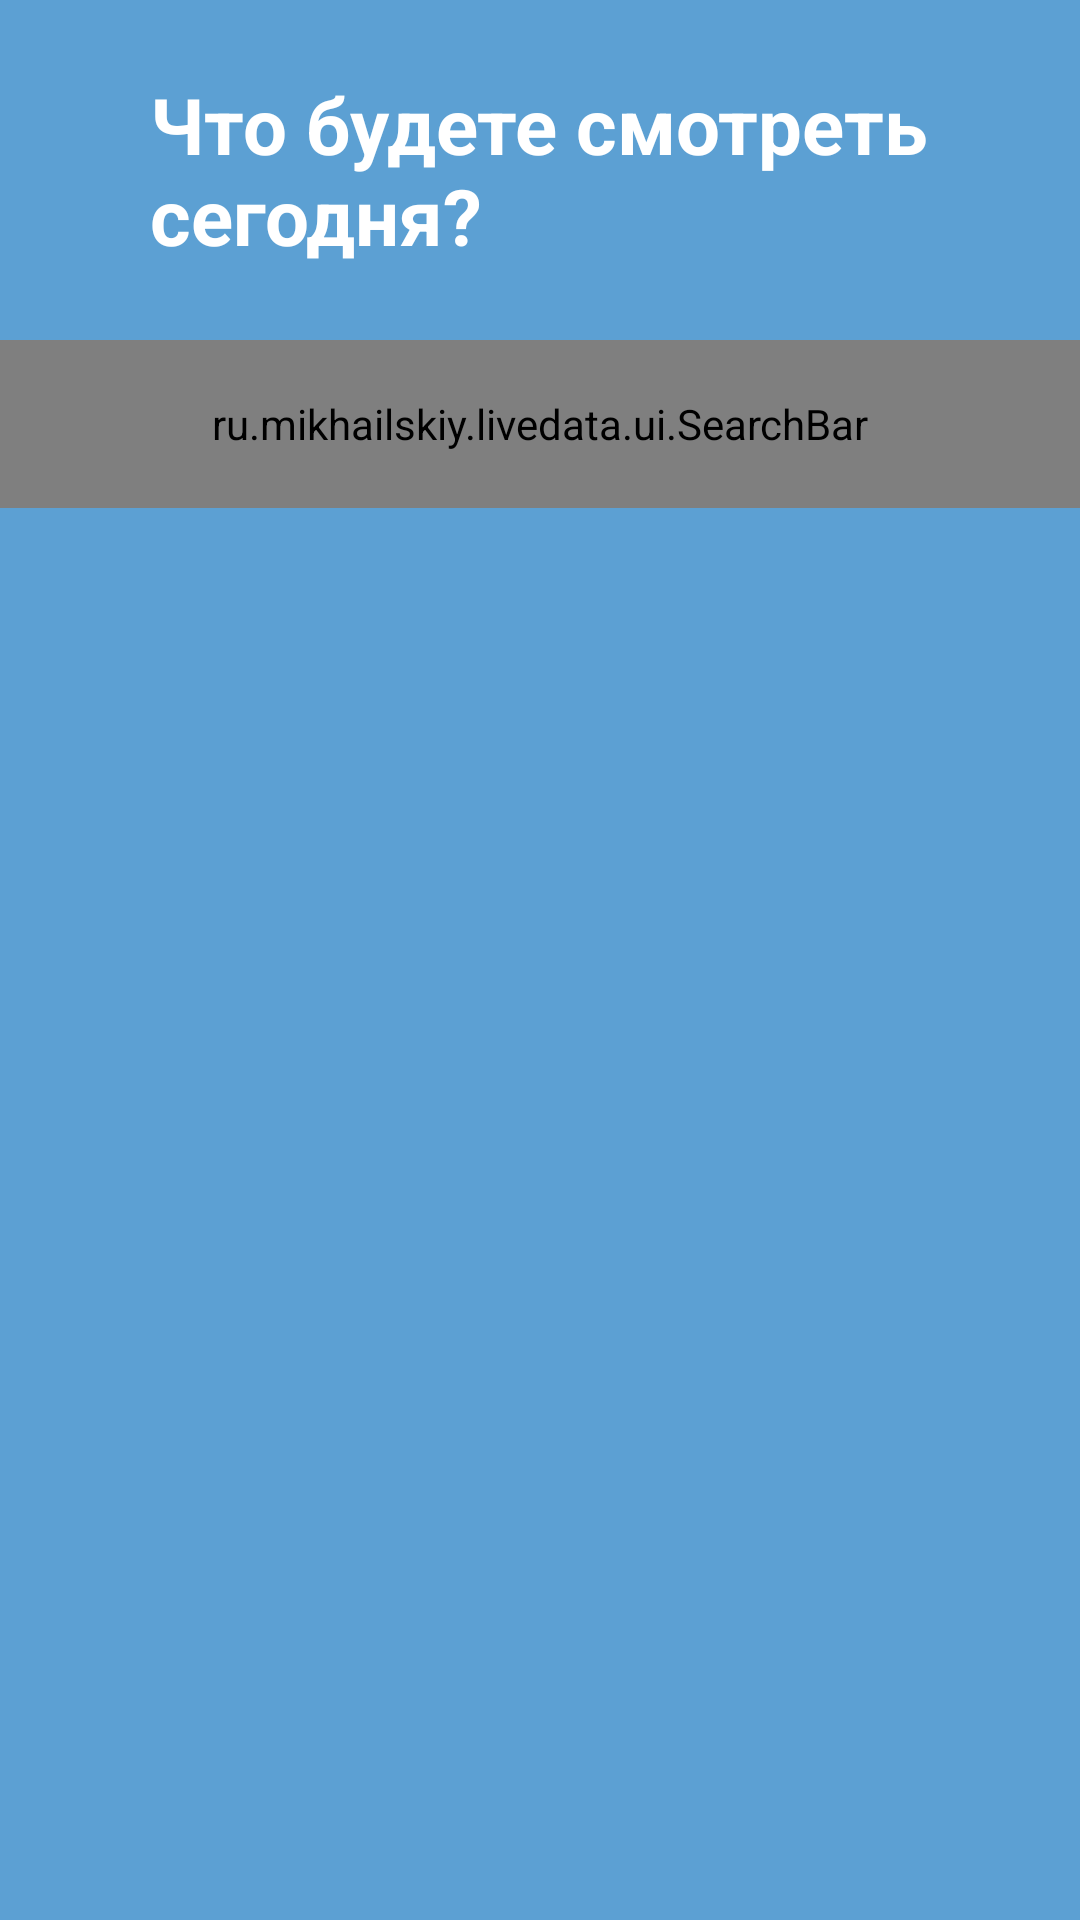

Android layout source for this screen:
<!-- AndroidManifest.xml: application theme AppTheme -->
<!-- res/layout/activity_main.xml -->
<LinearLayout xmlns:android="http://schemas.android.com/apk/res/android"
    xmlns:app="http://schemas.android.com/apk/res-auto"
    xmlns:tools="http://schemas.android.com/tools"
    android:layout_width="match_parent"
    android:layout_height="match_parent"
    android:background="#5CA0D3"
    android:orientation="vertical">

    <TextView
        android:layout_width="wrap_content"
        android:layout_height="wrap_content"
        android:layout_gravity="center"
        android:layout_marginTop="24dp"
        android:layout_marginBottom="24dp"
        android:gravity="left"
        android:text="@string/main_title"
        android:textColor="#FFFFFF"
        android:textSize="26sp"
        android:textStyle="bold"
        tools:ignore="RtlHardcoded"
        tools:text="Что будете смотреть\nсегодня?" />

    <ru.mikhailskiy.livedata.ui.SearchBar
        android:id="@+id/search_toolbar"
        android:layout_width="match_parent"
        android:layout_height="56dp"
        android:layout_marginBottom="32dp"
        app:hint="@string/search_hint" />

    <androidx.recyclerview.widget.RecyclerView
        android:id="@+id/movies_recycler_view"
        android:layout_width="match_parent"
        android:layout_height="match_parent"
        android:background="@drawable/list_background"
        android:paddingTop="32dp"
        android:scrollbars="vertical"
        app:layoutManager="androidx.recyclerview.widget.LinearLayoutManager" />
</LinearLayout>
<!-- resources referenced by this layout -->
<resources>
  <string name="main_title">Что будете смотреть\nсегодня?</string>
  <string name="search_hint">Введите название</string>
  <style name="AppTheme" parent="Theme.AppCompat.Light.NoActionBar">
          
          <item name="colorPrimary">@color/colorPrimary</item>
          <item name="colorPrimaryDark">@color/colorPrimaryDark</item>
          <item name="colorAccent">@color/colorAccent</item>
      </style>
  <color name="colorPrimary">#5CA0D3</color>
  <color name="colorPrimaryDark">#5CA0D3</color>
  <color name="colorAccent">#FCD307</color>
</resources>
